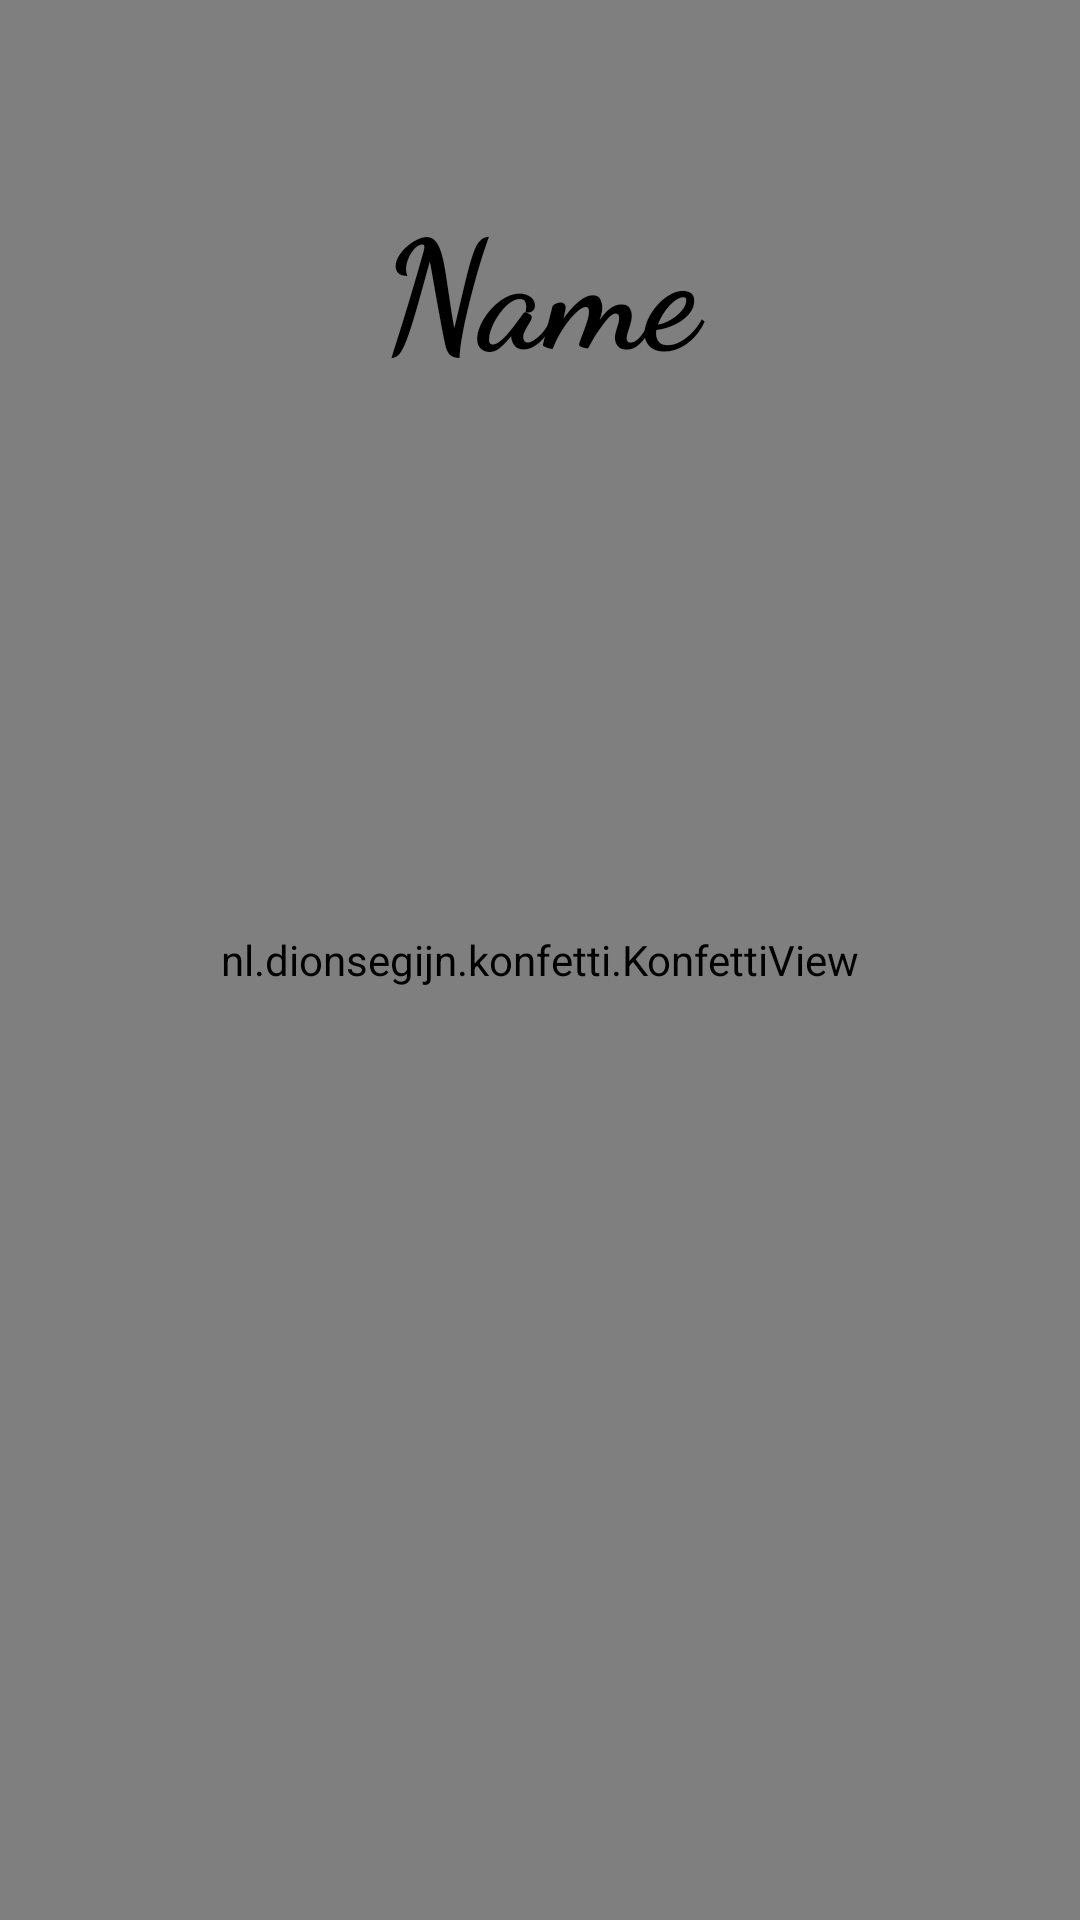

Android layout source for this screen:
<!-- AndroidManifest.xml: application theme Theme.BirthdayWishing -->
<!-- res/layout/activity_happy_birthday.xml -->
<?xml version="1.0" encoding="utf-8"?>
<androidx.coordinatorlayout.widget.CoordinatorLayout xmlns:android="http://schemas.android.com/apk/res/android"
    xmlns:app="http://schemas.android.com/apk/res-auto"
    xmlns:tools="http://schemas.android.com/tools"
    android:layout_width="match_parent"
    android:layout_height="match_parent"
    android:orientation="vertical"
    tools:context=".ActivityHappyBirthday">




    <nl.dionsegijn.konfetti.KonfettiView
        android:id="@+id/viewKonfetti"
        android:layout_width="match_parent"
        android:layout_height="match_parent" />

    <ImageView
        android:layout_width="match_parent"
        android:layout_height="match_parent"
        android:src="@drawable/cakeimage"
        android:scaleType="centerCrop"/>


    <TextView
        android:id="@+id/tvBirthday"
        android:layout_width="match_parent"
        android:layout_height="wrap_content"
        android:text="Name"
        android:gravity="center"
        android:textSize="50sp"
        android:layout_marginTop="60sp"
        android:textAlignment="center"
        android:textStyle="bold"
        android:fontFamily="cursive"
        android:textColor="#000000"/>








</androidx.coordinatorlayout.widget.CoordinatorLayout>
<!-- resources referenced by this layout -->
<resources>
  <style name="Theme.BirthdayWishing" parent="Theme.MaterialComponents.DayNight.DarkActionBar">
          
          <item name="colorPrimary">#2962ff</item>
          <item name="colorPrimaryVariant">#0039cb</item>
          <item name="colorOnPrimary">@color/white</item>
          
          <item name="colorSecondary">@color/teal_200</item>
          <item name="colorSecondaryVariant">@color/teal_700</item>
          <item name="colorOnSecondary">@color/black</item>
          
          <item name="android:statusBarColor" tools:targetApi="l">?attr/colorPrimaryVariant</item>
          
      </style>
  <!-- not gathered from this repository: default colours our renderer supplied (Android Studio template values) -->
  <color name="teal_200">#FF03DAC5</color>
  <color name="teal_700">#FF018786</color>
  <color name="black">#FF000000</color>
  <color name="white">#FFFFFFFF</color>
</resources>
